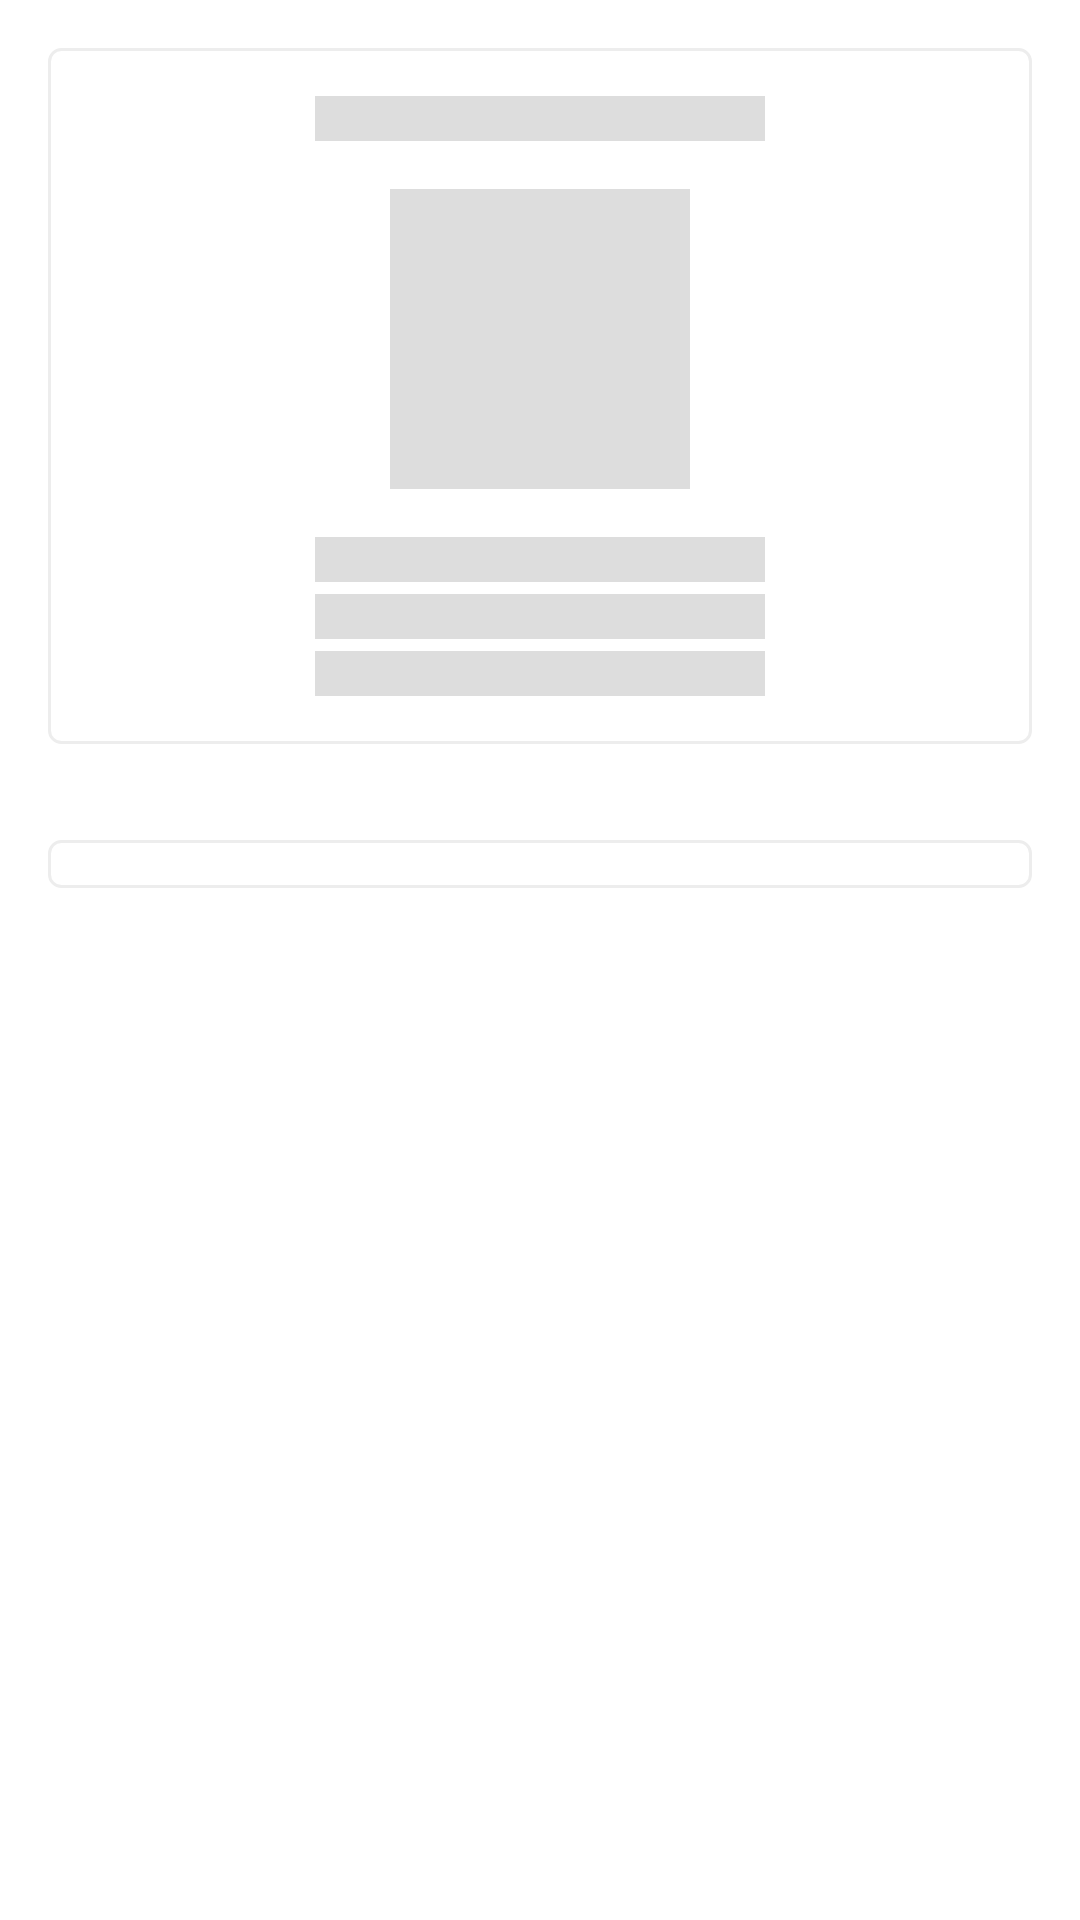

Android layout source for this screen:
<!-- AndroidManifest.xml: application theme Theme.ImmaApp -->
<!-- res/layout/shimmer_stokopname_detail_placeholder.xml -->
<?xml version="1.0" encoding="utf-8"?>
<layout xmlns:android="http://schemas.android.com/apk/res/android"
    xmlns:app="http://schemas.android.com/apk/res-auto">


    <LinearLayout
        android:layout_width="match_parent"
        android:layout_height="match_parent"
        android:orientation="vertical">

        <LinearLayout
            android:layout_width="match_parent"
            android:layout_height="wrap_content"
            android:orientation="vertical"
            android:background="@drawable/bg_menu"
            android:layout_margin="16dp"
            android:gravity="center">

            <View
                android:text="@string/keterangan_barang"
                android:layout_margin="16dp"
                style="@style/TextSectionTitle"
                android:background="@color/background"
                android:layout_width="150dp"
                android:layout_height="15dp" />

            <View
                android:src="@drawable/ic_qrcode"
                android:background="@color/background"
                android:layout_width="100dp"
                android:layout_height="100dp" />

            <View
                android:id="@+id/tx_nomor_barang"
                android:text="@string/nomor_barang_1000001101"
                android:background="@color/background"
                android:gravity="start"
                style="@style/TextResult"
                android:layout_marginTop="16dp"
                android:layout_width="150dp"
                android:layout_height="15dp" />

            <View
                android:id="@+id/tx_deskripsi_unit"
                android:text="@string/deskripsi_unit_mask_non_woven"
                style="@style/TextResult"
                android:layout_marginTop="4dp"
                android:background="@color/background"
                android:layout_width="150dp"
                android:layout_height="15dp" />

            <View
                android:id="@+id/tx_satuan"
                android:text="@string/satuan_unit_6"
                style="@style/TextResult"
                android:background="@color/background"
                android:layout_marginTop="4dp"
                android:layout_width="150dp"
                android:layout_height="15dp"
                android:layout_marginBottom="16dp" />

        </LinearLayout>

        <LinearLayout
            android:id="@+id/parent_tdd"
            android:layout_width="match_parent"
            android:layout_height="wrap_content"
            android:layout_margin="16dp"
            android:background="@drawable/bg_menu"
            android:orientation="vertical">

            <LinearLayout
                android:orientation="horizontal"
                android:layout_width="match_parent"
                android:layout_height="wrap_content">

                <View
                    android:id="@+id/textView"
                    android:background="@color/background"
                    android:layout_width="0dp"
                    android:layout_height="match_parent"
                    android:layout_weight="1"
                    android:layout_marginTop="8dp"
                    android:layout_marginStart="16dp"
                    android:layout_marginEnd="16dp"
                    android:layout_marginBottom="8dp"
                    android:text="@string/data_opname"
                    style="@style/TextSectionTitle"
                    android:fontFamily="@font/source_sans_pro" />

                <ImageView
                    android:id="@+id/img_collapse"
                    android:layout_width="wrap_content"
                    android:layout_height="wrap_content"
                    android:layout_gravity="end|center_vertical"
                    android:layout_marginStart="4dp"
                    android:layout_marginEnd="12dp"
                    android:contentDescription="TODO"
                    android:src="@drawable/ic_keyboard_up"
                    app:tint="@color/grey_4" />

            </LinearLayout>

            <LinearLayout
                android:id="@+id/layout_data_opname"
                android:layout_width="match_parent"
                android:layout_height="wrap_content"
                android:orientation="vertical"
                android:visibility="gone">

                <TextView
                    android:text="@string/stok_nyata"
                    style="@style/TextTitle"
                    android:layout_marginStart="16dp"
                    android:layout_marginTop="4dp"
                    android:layout_width="wrap_content"
                    android:layout_height="wrap_content" />

                <EditText
                    android:id="@+id/edt_stok_nyata"
                    android:layout_width="match_parent"
                    android:layout_height="wrap_content"
                    android:layout_marginStart="16dp"
                    android:hint="@string/contoh_stoknyata"
                    android:textColor="@color/black"
                    android:layout_marginEnd="16dp" />

                <TextView
                    android:text="@string/kondisi_barang"
                    style="@style/TextTitle"
                    android:layout_marginStart="16dp"
                    android:layout_width="wrap_content"
                    android:layout_height="wrap_content" />

                <EditText
                    android:id="@+id/edt_kondisi_barang"
                    android:layout_width="match_parent"
                    android:layout_height="wrap_content"
                    android:hint="@string/contoh_kondisibarang"
                    android:layout_marginStart="16dp"
                    android:layout_marginEnd="16dp" />

                <TextView
                    android:text="@string/keterangan"
                    style="@style/TextTitle"
                    android:layout_marginStart="16dp"
                    android:layout_width="wrap_content"
                    android:layout_height="wrap_content" />

                <EditText
                    android:id="@+id/edt_keterangan"
                    android:layout_width="match_parent"
                    android:layout_height="wrap_content"
                    android:layout_marginStart="16dp"
                    android:layout_marginEnd="16dp" />

                <Button
                    android:layout_gravity="center"
                    android:layout_marginStart="16dp"
                    android:layout_marginEnd="16dp"
                    android:layout_marginTop="24dp"
                    android:layout_marginBottom="24dp"
                    android:background="@drawable/bg_btn"
                    app:backgroundTint="@null"
                    android:text="Simpan"
                    android:textAllCaps="false"
                    android:layout_width="match_parent"
                    android:layout_height="wrap_content" />
            </LinearLayout>

        </LinearLayout>

    </LinearLayout>
</layout>
<!-- resources referenced by this layout -->
<resources>
  <color name="background">#DDDDDD</color>
  <color name="black">#FF000000</color>
  <color name="grey_4">#DBDBDB</color>
  <!-- drawable bg_btn (drawable) -->
  <?xml version="1.0" encoding="utf-8"?>
  <shape xmlns:android="http://schemas.android.com/apk/res/android" android:shape="rectangle">
  
      <solid
          android:color="@color/light_blue"/>
  
      <corners
          android:radius="30dp"/>
  
  </shape>
  <!-- drawable bg_menu (drawable) -->
  <?xml version="1.0" encoding="utf-8"?>
  <shape xmlns:android="http://schemas.android.com/apk/res/android" android:shape="rectangle">
  
      <corners
          android:radius="4dp"/>
  
      <solid
          android:color="@color/white"/>
  
      <stroke
          android:color="#EDEDED"
          android:width="1dp"/>
  
  </shape>
  <!-- drawable ic_qrcode: vector/xml drawable (drawable, 31792 chars, omitted) -->
  <string name="contoh_kondisibarang">Contoh : Baik, Buruk, Rusak</string>
  <string name="contoh_stoknyata">Contoh : 1,2,3</string>
  <string name="data_opname">Data Opname</string>
  <string name="deskripsi_unit_mask_non_woven">Deskripsi Unit : MASK, NON WOVEN</string>
  <string name="keterangan">Keterangan</string>
  <string name="keterangan_barang">Keterangan Barang</string>
  <string name="kondisi_barang">Kondisi Barang</string>
  <string name="nomor_barang_1000001101">Nomor Barang : 1000001101</string>
  <string name="satuan_unit_6">Satuan Unit : 6</string>
  <string name="stok_nyata">Stok Nyata</string>
  <style name="TextResult">
          <item name="android:textColor">@color/black</item>
          <item name="android:textSize">16sp</item>
      </style>
  <style name="TextSectionTitle">
          <item name="android:textStyle">bold</item>
          <item name="android:textColor">@color/black</item>
          <item name="android:textSize">16sp</item>
      </style>
  <style name="TextTitle">
          <item name="android:textColor">#AAAAAA</item>
          <item name="android:textSize">14sp</item>
      </style>
  <style name="Theme.ImmaApp" parent="Theme.MaterialComponents.DayNight.DarkActionBar">
          
          <item name="colorPrimary">@color/purple_500</item>
          <item name="colorPrimaryVariant">@color/purple_700</item>
          <item name="colorOnPrimary">@color/white</item>
          
          <item name="colorSecondary">@color/teal_200</item>
          <item name="colorSecondaryVariant">@color/teal_700</item>
          <item name="colorOnSecondary">@color/black</item>
          
          <item name="android:statusBarColor" tools:targetApi="l">?attr/colorPrimaryVariant</item>
          
          <item name="fontFamily">@font/source_sans_pro</item>
      </style>
  <color name="light_blue">#3A94E5</color>
  <color name="white">#FFFFFFFF</color>
  <color name="purple_500">#FF6200EE</color>
  <color name="purple_700">#FF3700B3</color>
  <color name="teal_200">#FF03DAC5</color>
  <color name="teal_700">#FF018786</color>
</resources>
